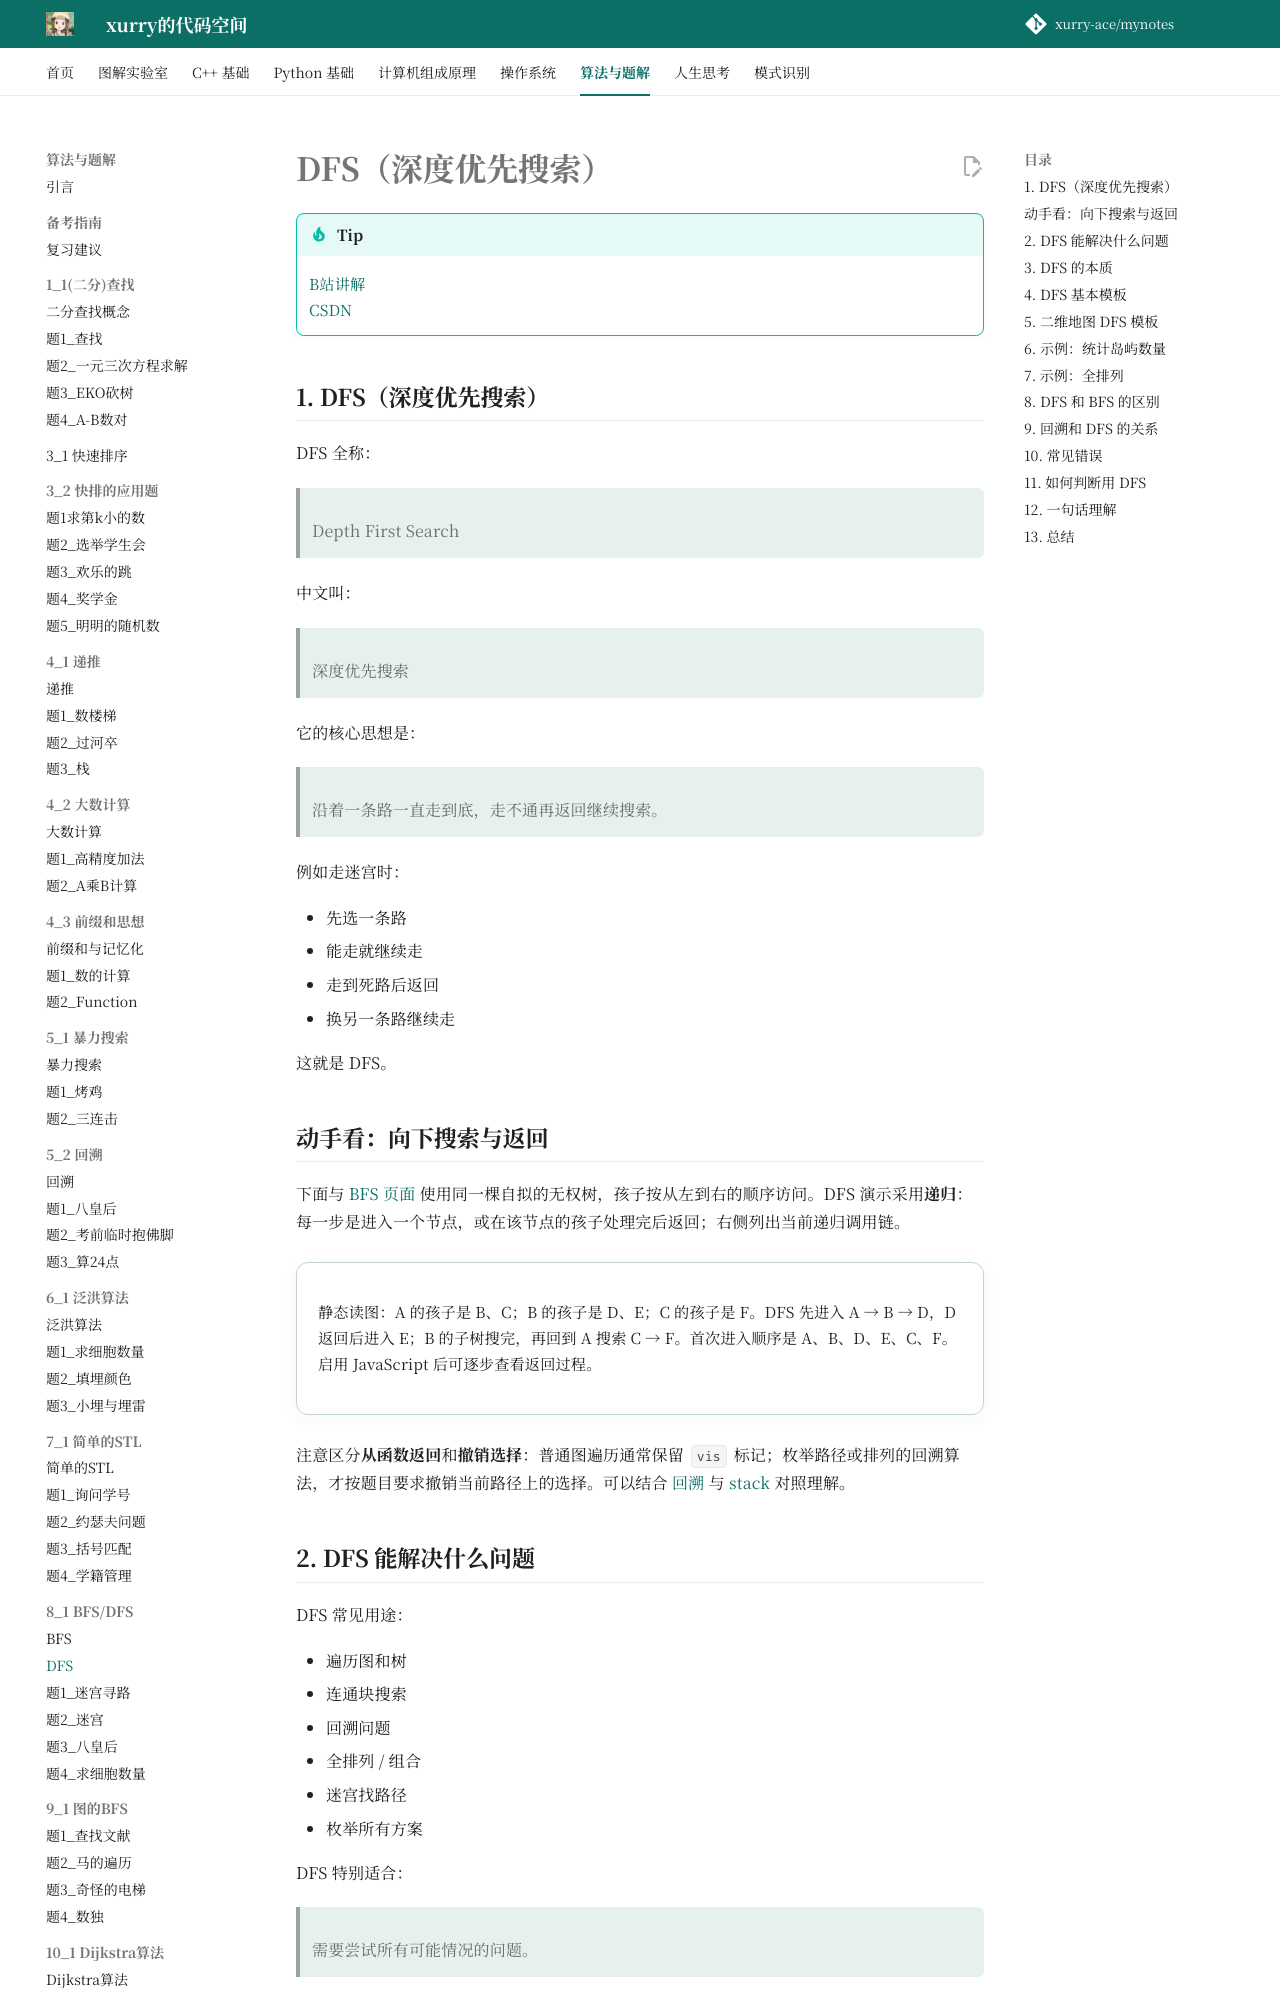

repository: xurry-ace/mynotes · page: 洛谷题目/8_1/dfs/index.html · generator: mkdocs

# DFS（深度优先搜索）

!!! tip
    [B站讲解](https://www.bilibili.com/video/BV1bK4y1C7W2/)  
    [CSDN](https://blog.csdn.net/weixin_72060925/article/details/128145585)

## 1. DFS（深度优先搜索）

DFS 全称：

> Depth First Search

中文叫：

> 深度优先搜索

它的核心思想是：

> 沿着一条路一直走到底，走不通再返回继续搜索。

例如走迷宫时：

* 先选一条路
* 能走就继续走
* 走到死路后返回
* 换另一条路继续走

这就是 DFS。
